Run: headless pygame with SDL's dummy video driver; simulated clock (each Clock.tick advances the game by its frame time, no real sleeping); random seed 0; keys injected as events and as key.get_pressed() state; no mouse input.
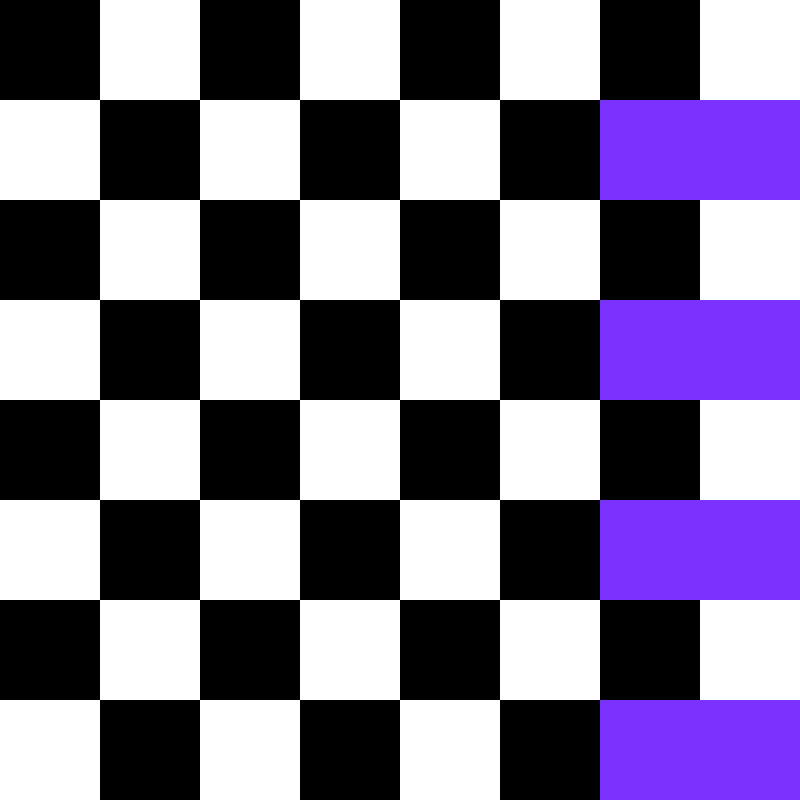
Frame 1 of 4 · flips 1–60 · no input
Frame 2 of 4 · flips 61–180 · tapped SPACE, RETURN · held RIGHT (→), D · screen unchanged from frame 1, image omitted
Frame 3 of 4 · flips 181–300 · held DOWN (↓), S · screen unchanged from frame 2, image omitted
Frame 4 of 4 · flips 301–420 · held LEFT (←), A, UP (↑), W · screen unchanged from frame 3, image omitted

The pygame program that drew these frames:

#Créé le 10/03/2022 à 12:35 CET
#Créé par Anthony Presman
#Projet: Jeu du cavalier

# Importation de pygame
import pygame
pygame.init()

# Initialisation de la fenetre
largeur = 800
hauteur = 800
windowSurface = pygame.display.set_mode((largeur, hauteur), 0,32)

# Initialisation des parametres
BLCK = 0, 0, 0
WHITE = 255, 255, 255
C = 123, 50, 255


# Boucle de jeu
clock = pygame.time.Clock()
running = True
while running:
    # Limitation du nombre de tours de boucle par seconde
    clock.tick(10)
    # Boucle des evennements
    for event in pygame.event.get():
        if event.type == pygame.QUIT:
            running = False

    # Elements a tracer

    #Affichage des carrés blancs:
    pygame.draw.rect(windowSurface,WHITE, (700, 000, 100, 100),)
    pygame.draw.rect(windowSurface,WHITE, (700, 600, 100, 100),)
    pygame.draw.rect(windowSurface,WHITE, (700, 400, 100, 100),)
    pygame.draw.rect(windowSurface,WHITE, (700, 200, 100, 100),)

    pygame.draw.rect(windowSurface,WHITE, (600, 700, 100, 100),)
    pygame.draw.rect(windowSurface,WHITE, (600, 500, 100, 100),)
    pygame.draw.rect(windowSurface,WHITE, (600, 300, 100, 100),)
    pygame.draw.rect(windowSurface,WHITE, (600, 100, 100, 100),)

    pygame.draw.rect(windowSurface,WHITE, (500, 000, 100, 100),)
    pygame.draw.rect(windowSurface,WHITE, (500, 600, 100, 100),)
    pygame.draw.rect(windowSurface,WHITE, (500, 400, 100, 100),)
    pygame.draw.rect(windowSurface,WHITE, (500, 200, 100, 100),)

    pygame.draw.rect(windowSurface,WHITE, (400, 700, 100, 100),)
    pygame.draw.rect(windowSurface,WHITE, (400, 500, 100, 100),)
    pygame.draw.rect(windowSurface,WHITE, (400, 300, 100, 100),)
    pygame.draw.rect(windowSurface,WHITE, (400, 100, 100, 100),)

    pygame.draw.rect(windowSurface,WHITE, (300, 000, 100, 100),)
    pygame.draw.rect(windowSurface,WHITE, (300, 600, 100, 100),)
    pygame.draw.rect(windowSurface,WHITE, (300, 400, 100, 100),)
    pygame.draw.rect(windowSurface,WHITE, (300, 200, 100, 100),)

    pygame.draw.rect(windowSurface,WHITE, (200, 700, 100, 100),)
    pygame.draw.rect(windowSurface,WHITE, (200, 500, 100, 100),)
    pygame.draw.rect(windowSurface,WHITE, (200, 300, 100, 100),)
    pygame.draw.rect(windowSurface,WHITE, (200, 100, 100, 100),)

    pygame.draw.rect(windowSurface,WHITE, (100, 000, 100, 100),)
    pygame.draw.rect(windowSurface,WHITE, (100, 600, 100, 100),)
    pygame.draw.rect(windowSurface,WHITE, (100, 400, 100, 100),)
    pygame.draw.rect(windowSurface,WHITE, (100, 200, 100, 100),)

    pygame.draw.rect(windowSurface,WHITE, (000, 700, 100, 100),)
    pygame.draw.rect(windowSurface,WHITE, (000, 500, 100, 100),)
    pygame.draw.rect(windowSurface,WHITE, (000, 300, 100, 100),)
    pygame.draw.rect(windowSurface,WHITE, (000, 100, 100, 100),)


    #Affichage des carrés foncés:
    pygame.draw.rect(windowSurface,C, (700, 100, 100, 100),)
    pygame.draw.rect(windowSurface,C, (700, 700, 100, 100),)
    pygame.draw.rect(windowSurface,C, (700, 500, 100, 100),)
    pygame.draw.rect(windowSurface,C, (700, 300, 100, 100),)

    pygame.draw.rect(windowSurface,C, (600, 700, 100, 100),)
    pygame.draw.rect(windowSurface,C, (600, 500, 100, 100),)
    pygame.draw.rect(windowSurface,C, (600, 300, 100, 100),)
    pygame.draw.rect(windowSurface,C, (600, 100, 100, 100),)

    pygame.draw.rect(windowSurface,WHITE, (500, 000, 100, 100),)
    pygame.draw.rect(windowSurface,WHITE, (500, 600, 100, 100),)
    pygame.draw.rect(windowSurface,WHITE, (500, 400, 100, 100),)
    pygame.draw.rect(windowSurface,WHITE, (500, 200, 100, 100),)

    pygame.draw.rect(windowSurface,WHITE, (400, 700, 100, 100),)
    pygame.draw.rect(windowSurface,WHITE, (400, 500, 100, 100),)
    pygame.draw.rect(windowSurface,WHITE, (400, 300, 100, 100),)
    pygame.draw.rect(windowSurface,WHITE, (400, 100, 100, 100),)

    pygame.draw.rect(windowSurface,WHITE, (300, 000, 100, 100),)
    pygame.draw.rect(windowSurface,WHITE, (300, 600, 100, 100),)
    pygame.draw.rect(windowSurface,WHITE, (300, 400, 100, 100),)
    pygame.draw.rect(windowSurface,WHITE, (300, 200, 100, 100),)

    pygame.draw.rect(windowSurface,WHITE, (200, 700, 100, 100),)
    pygame.draw.rect(windowSurface,WHITE, (200, 500, 100, 100),)
    pygame.draw.rect(windowSurface,WHITE, (200, 300, 100, 100),)
    pygame.draw.rect(windowSurface,WHITE, (200, 100, 100, 100),)

    pygame.draw.rect(windowSurface,WHITE, (100, 000, 100, 100),)
    pygame.draw.rect(windowSurface,WHITE, (100, 600, 100, 100),)
    pygame.draw.rect(windowSurface,WHITE, (100, 400, 100, 100),)
    pygame.draw.rect(windowSurface,WHITE, (100, 200, 100, 100),)

    pygame.draw.rect(windowSurface,WHITE, (000, 700, 100, 100),)
    pygame.draw.rect(windowSurface,WHITE, (000, 500, 100, 100),)
    pygame.draw.rect(windowSurface,WHITE, (000, 300, 100, 100),)
    pygame.draw.rect(windowSurface,WHITE, (000, 100, 100, 100),)

    pygame.display.update()

pygame.quit()
